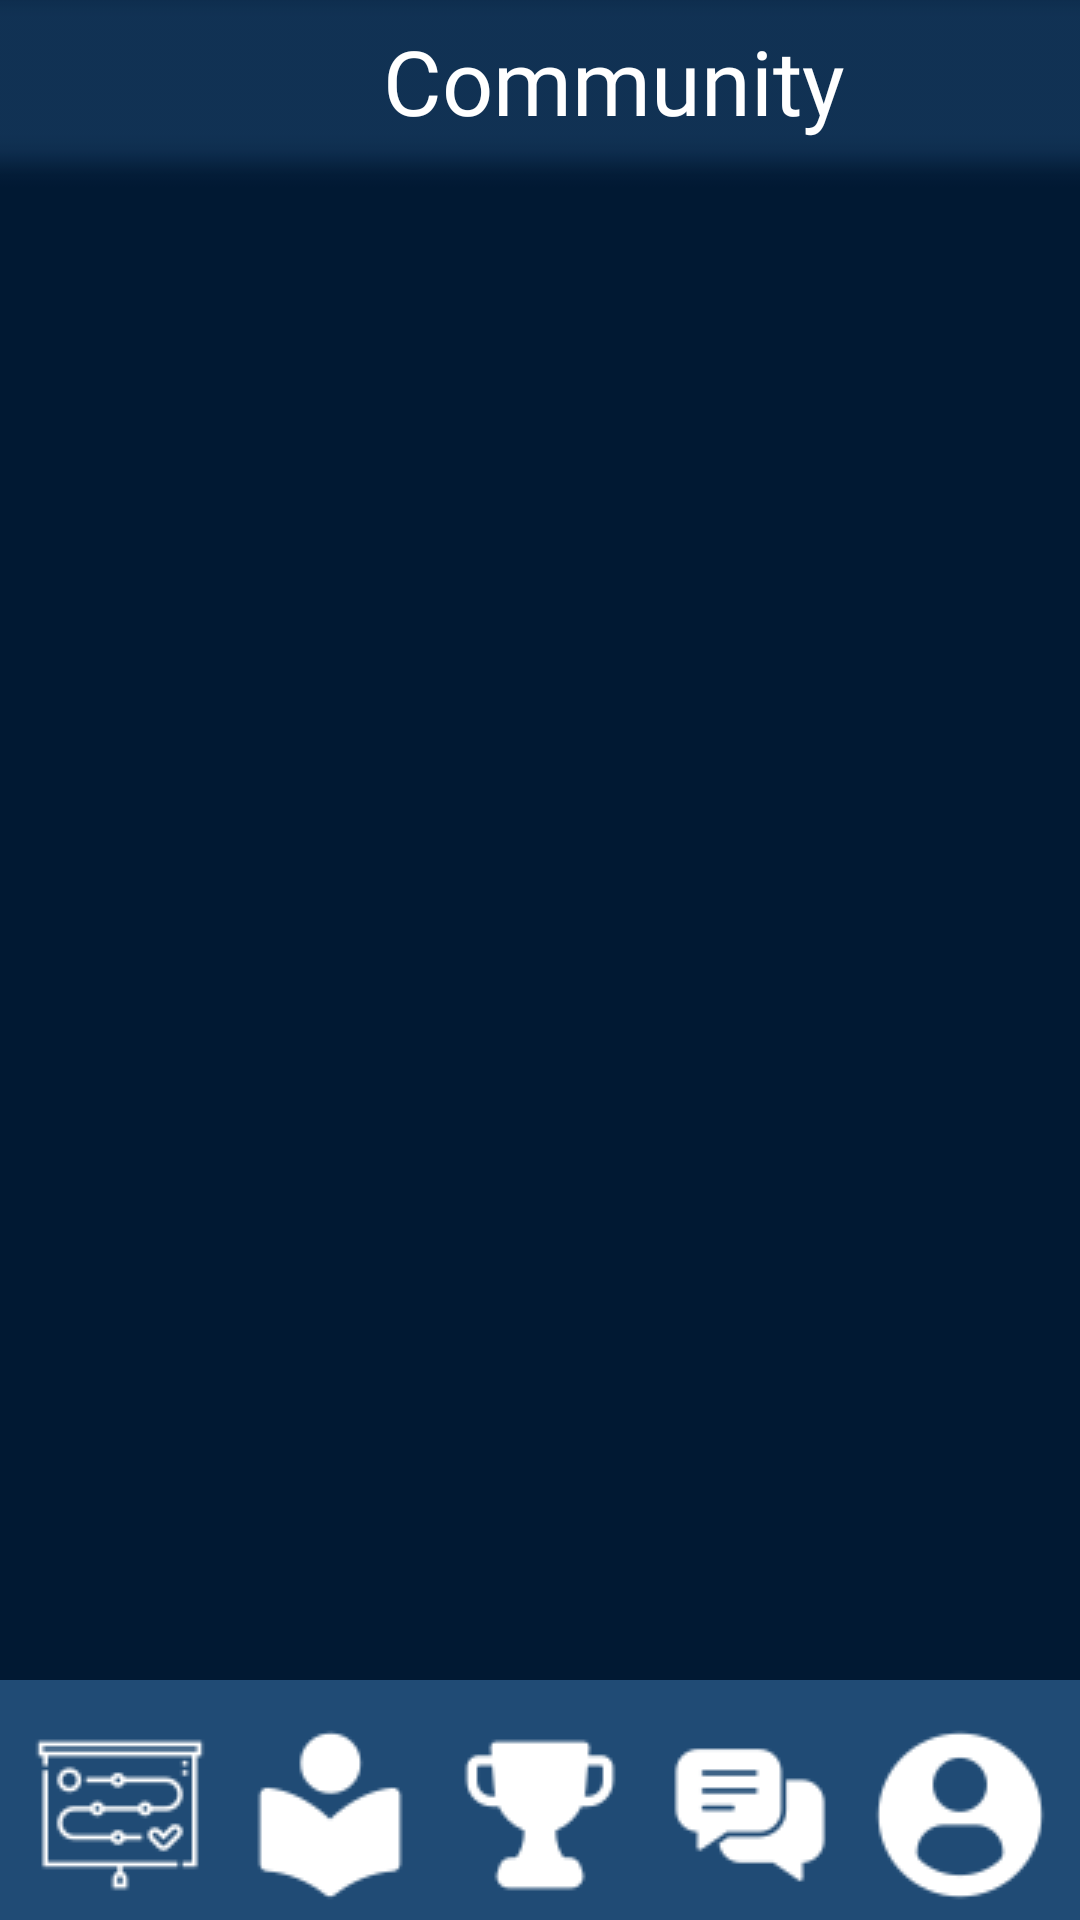

Write the Android layout XML for this screen, with the resource values it uses.
<!-- AndroidManifest.xml: application theme Theme.CodeAtlas -->
<!-- res/layout/activity_forums.xml -->
<?xml version="1.0" encoding="utf-8"?>

<androidx.constraintlayout.widget.ConstraintLayout xmlns:android="http://schemas.android.com/apk/res/android"
    xmlns:app="http://schemas.android.com/apk/res-auto"
    xmlns:tools="http://schemas.android.com/tools"
    android:layout_width="match_parent"
    android:layout_height="match_parent"
    android:background="@color/screen_color"
    tools:context=".ForumsActivity">

    <androidx.recyclerview.widget.RecyclerView
        android:id="@+id/forum_titles"
        android:layout_width="0dp"
        android:layout_height="0dp"
        android:layout_marginBottom="80dp"
        app:layout_constraintBottom_toBottomOf="parent"
        app:layout_constraintEnd_toEndOf="parent"
        app:layout_constraintHorizontal_bias="0.0"
        app:layout_constraintStart_toStartOf="parent"
        app:layout_constraintTop_toBottomOf="@+id/imageNameLayoutForums" />

    <include
        android:id="@+id/include_nav_bar"
        layout="@layout/navbar"
        android:layout_width="0dp"
        android:layout_height="wrap_content"
        app:layout_constraintBottom_toBottomOf="parent"
        app:layout_constraintEnd_toEndOf="parent"
        app:layout_constraintStart_toStartOf="parent" />

    <Toolbar
        android:id="@+id/imageNameLayoutForums"
        android:layout_width="465dp"
        android:layout_height="89dp"
        android:layout_marginTop="-20dp"
        app:layout_constraintEnd_toEndOf="parent"
        app:layout_constraintStart_toStartOf="parent"
        app:layout_constraintTop_toTopOf="parent"
        android:background="@drawable/rectangle_leaderboard"
        android:contentDescription="@string/top_layout" />

    <ImageButton
        android:id="@+id/backButton"
        android:layout_width="65dp"
        android:layout_height="50dp"
        android:layout_marginStart="24dp"
        android:layout_marginTop="4dp"
        android:layout_marginBottom="16dp"
        android:background="@color/transparent"
        android:contentDescription="@string/back"
        app:layout_constraintBottom_toBottomOf="@+id/imageNameLayoutForums"
        app:layout_constraintStart_toStartOf="parent"
        app:layout_constraintTop_toTopOf="parent"
        app:srcCompat="@drawable/back_icon" />

    <TextView
        android:id="@+id/forumsLayout"
        android:layout_width="wrap_content"
        android:layout_height="wrap_content"
        android:layout_marginEnd="40dp"
        android:layout_marginBottom="16dp"
        android:fontFamily="@font/source_sans_pro_bold"
        android:text="@string/community"
        android:textColor="@color/white"
        android:textSize="30sp"
        app:layout_constraintBottom_toBottomOf="@+id/imageNameLayoutForums"
        app:layout_constraintEnd_toEndOf="parent"
        app:layout_constraintStart_toEndOf="@+id/backButton"
        app:layout_constraintTop_toTopOf="parent" />


</androidx.constraintlayout.widget.ConstraintLayout>
<!-- res/layout/navbar.xml (included above) -->
<?xml version="1.0" encoding="utf-8"?>
<LinearLayout xmlns:android="http://schemas.android.com/apk/res/android"
    xmlns:app="http://schemas.android.com/apk/res-auto"
    android:layout_width="match_parent"
    android:layout_height="90dp"
    android:orientation="horizontal"
    android:background="@color/nav_bar_color"
    android:id="@+id/navBar">

    <ImageButton
        android:id="@+id/roadmapNavIcon"
        android:layout_width="50dp"
        android:layout_height="70dp"
        android:layout_weight="1"
        android:layout_marginStart="10dp"
        android:layout_marginTop="10dp"
        android:background="@color/nav_bar_color"
        android:src="@drawable/nav_goal_icon"
        android:contentDescription="@string/roadmap" />

    <ImageButton
        android:id="@+id/articleNavIcon"
        android:layout_width="50dp"
        android:layout_height="70dp"
        android:layout_marginTop="10dp"
        android:layout_marginStart="10dp"
        android:layout_weight="1"
        android:background="@color/nav_bar_color"
        app:srcCompat="@drawable/nav_icon_library"
        android:contentDescription="@string/articles" />

    <ImageButton
        android:id="@+id/trophyNavIcon"
        android:layout_width="50dp"
        android:layout_height="70dp"
        android:layout_marginTop="10dp"
        android:layout_marginStart="10dp"
        android:layout_weight="1"
        android:background="@color/nav_bar_color"
        app:srcCompat="@drawable/nav_bar_trophy"
        android:contentDescription="@string/leaderboard" />

    <ImageButton
        android:id="@+id/communityNavIcon"
        android:layout_width="50dp"
        android:layout_height="70dp"
        android:layout_marginTop="10dp"
        android:layout_marginStart="10dp"
        android:layout_weight="1"
        android:background="@color/nav_bar_color"
        app:srcCompat="@drawable/nav_icon_bubble_chat"
        android:contentDescription="@string/forums" />

    <ImageButton
        android:id="@+id/profileNavIcon"
        android:layout_width="50dp"
        android:layout_height="70dp"
        android:layout_marginTop="10dp"
        android:layout_marginStart="10dp"
        android:layout_marginEnd="10dp"
        android:layout_weight="1"
        android:background="@color/nav_bar_color"
        app:srcCompat="@drawable/nav_icon_profile_user"
        android:contentDescription="@string/profile_user" />
</LinearLayout>
<!-- resources referenced by this layout -->
<resources>
  <color name="nav_bar_color">#204b75</color>
  <color name="screen_color">#011933</color>
  <color name="transparent">#00000000</color>
  <color name="white">#FFFFFFFF</color>
  <!-- drawable nav_bar_trophy: png bitmap (drawable, 1108 bytes) -->
  <!-- drawable nav_goal_icon: png bitmap (drawable, 1557 bytes) -->
  <!-- drawable nav_icon_bubble_chat: png bitmap (drawable, 1057 bytes) -->
  <!-- drawable nav_icon_library: png bitmap (drawable, 1034 bytes) -->
  <!-- drawable nav_icon_profile_user: png bitmap (drawable, 1392 bytes) -->
  <!-- drawable rectangle_leaderboard: png bitmap (drawable, 3603 bytes) -->
  <string name="articles">Articles</string>
  <string name="back">back</string>
  <string name="community">Community</string>
  <string name="forums">Forums</string>
  <string name="leaderboard">Leaderboard</string>
  <string name="profile_user">Profile User</string>
  <string name="roadmap">Roadmap</string>
  <string name="top_layout">Top Layout</string>
  <style name="Theme.CodeAtlas" parent="Base.Theme.CodeAtlas" />
  <style name="Base.Theme.CodeAtlas" parent="Theme.Material3.DayNight.NoActionBar">
          
          
      </style>
</resources>
